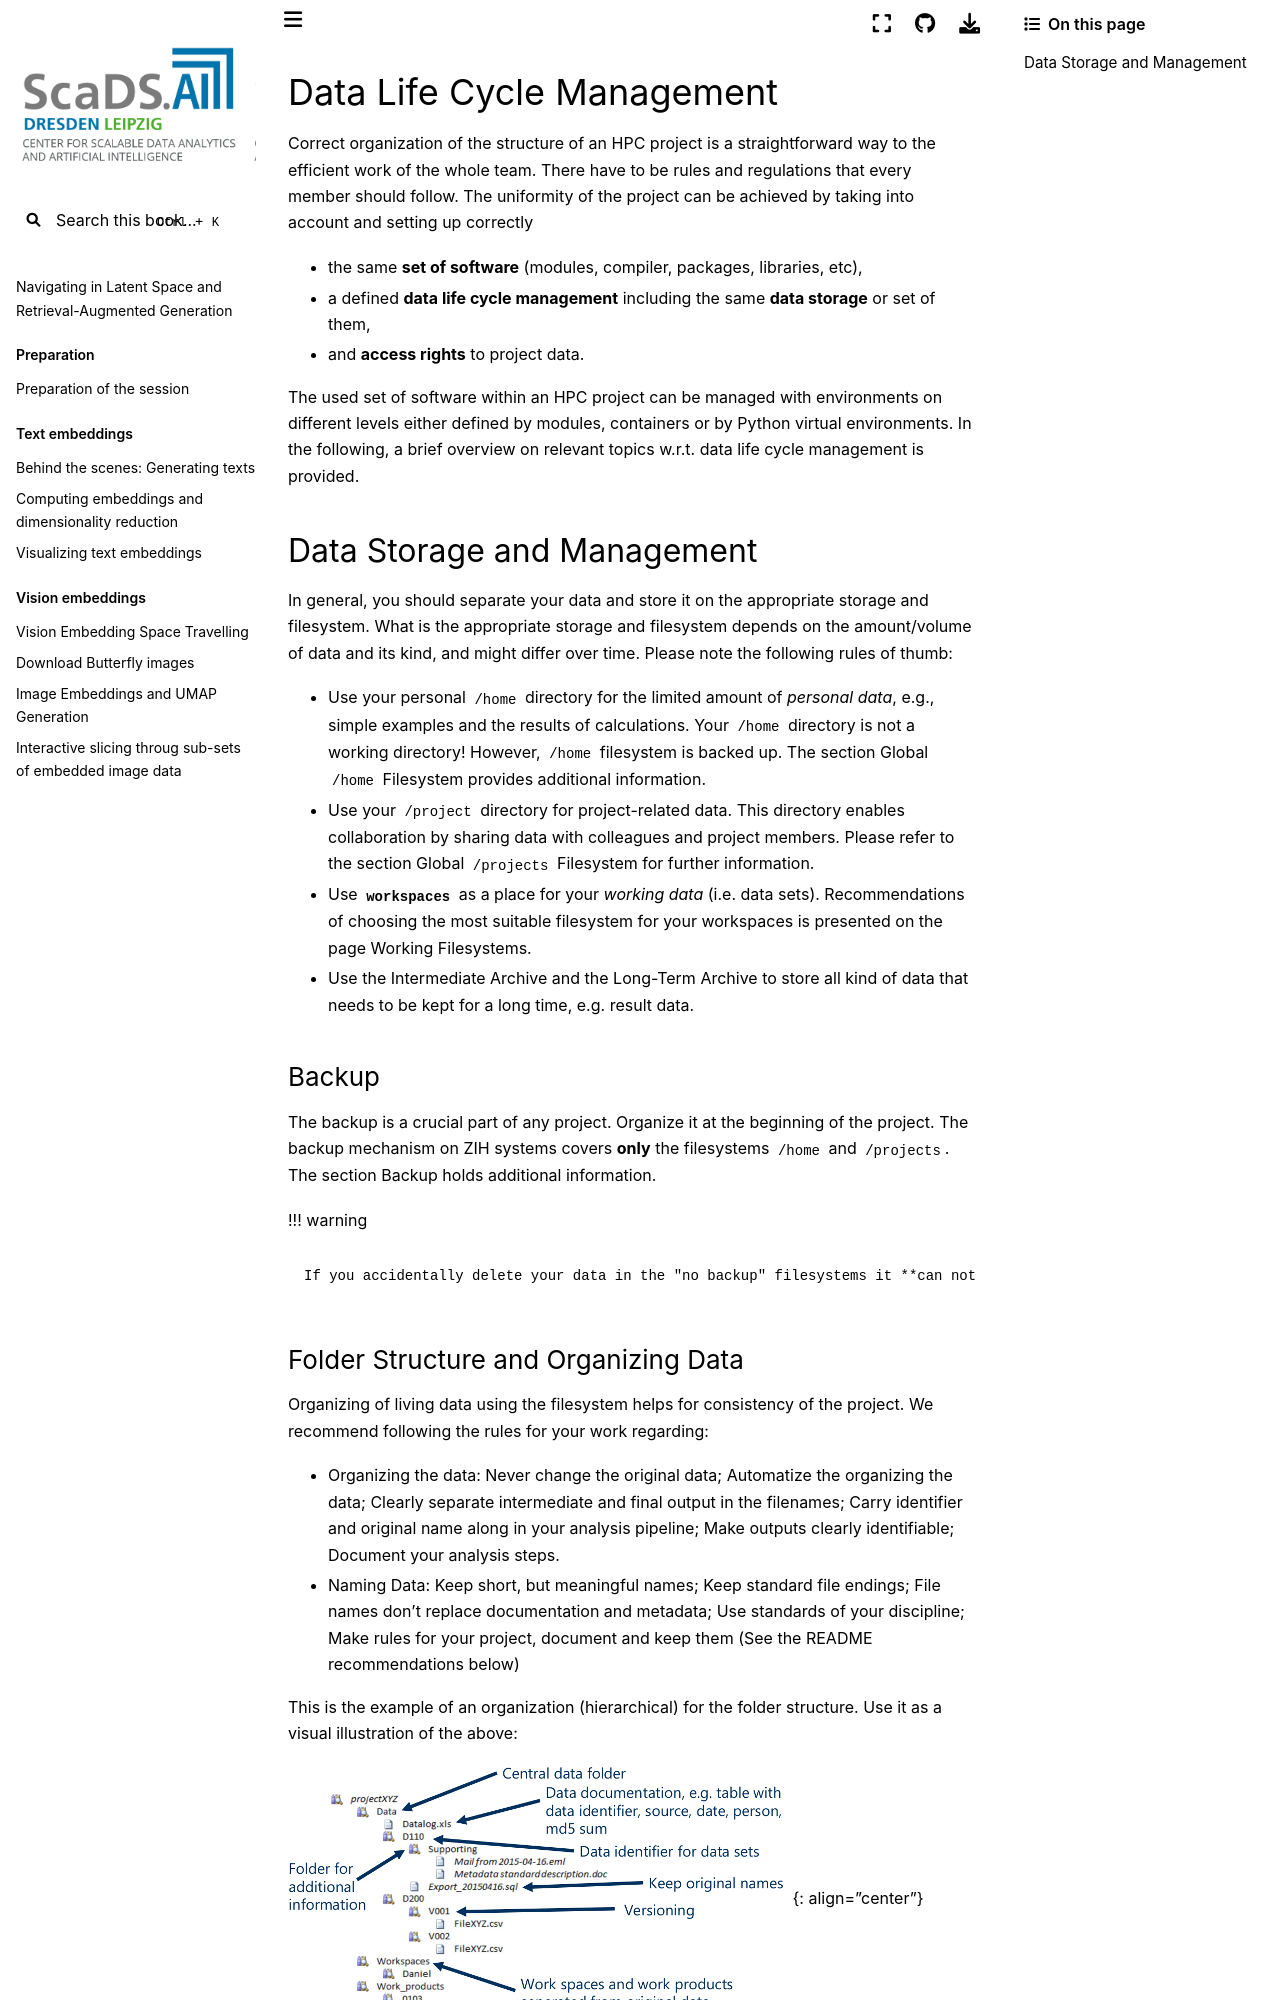

repository: ScaDS/rag-2026 · page: 04_rag_advanced/hpc-compendium/doc.zih.tu-dresden.de/docs/data_lifecycle/overview.html · generator: jekyll

# Data Life Cycle Management

Correct organization of the structure of an HPC project is a straightforward way to the efficient
work of the whole team. There have to be rules and regulations that every member should follow. The
uniformity of the project can be achieved by taking into account and setting up correctly

* the same **set of software** (modules, compiler, packages, libraries, etc),
* a defined **data life cycle management** including the same **data storage** or set of them,
* and **access rights** to project data.

The used set of software within an HPC project can be managed with environments on different
levels either defined by [modules](../software/modules.md), [containers](../software/containers.md)
or by [Python virtual environments](../software/python_virtual_environments.md).
In the following, a brief overview on relevant topics w.r.t. data life cycle management is provided.

## Data Storage and Management

In general, you should separate your data and store it on the appropriate storage and filesystem.
What is the appropriate storage and filesystem depends on the amount/volume of data and its kind,
and might differ over time. Please note the following rules of thumb:

* Use your personal `/home` directory for the limited amount of *personal data*, e.g., simple
  examples and the results of calculations. Your `/home` directory is not a working directory!
  However, `/home` filesystem is [backed up](#backup). The section
  [Global `/home` Filesystem](permanent.md#global-home-filesystem) provides additional information.
* Use your `/project` directory for project-related data. This directory enables collaboration by
  sharing data with colleagues and project members. Please refer to the section
  [Global `/projects` Filesystem](permanent.md#global-projects-filesystem) for further information.
* Use [`workspaces`](workspaces.md) as a place for your *working data* (i.e. data sets).
  Recommendations of choosing the most suitable filesystem for your workspaces is presented on the
  page [Working Filesystems](working.md).
* Use the [Intermediate Archive](intermediate_archive.md) and the
  [Long-Term Archive](longterm_preservation.md) to store all kind of data that needs to be kept
  for a long time, e.g. result data.

### Backup

The backup is a crucial part of any project. Organize it at the beginning of the project. The
backup mechanism on ZIH systems covers **only** the filesystems `/home` and `/projects`. The section
[Backup](permanent.md#backup) holds additional information.

!!! warning

    If you accidentally delete your data in the "no backup" filesystems it **can not be restored**!
